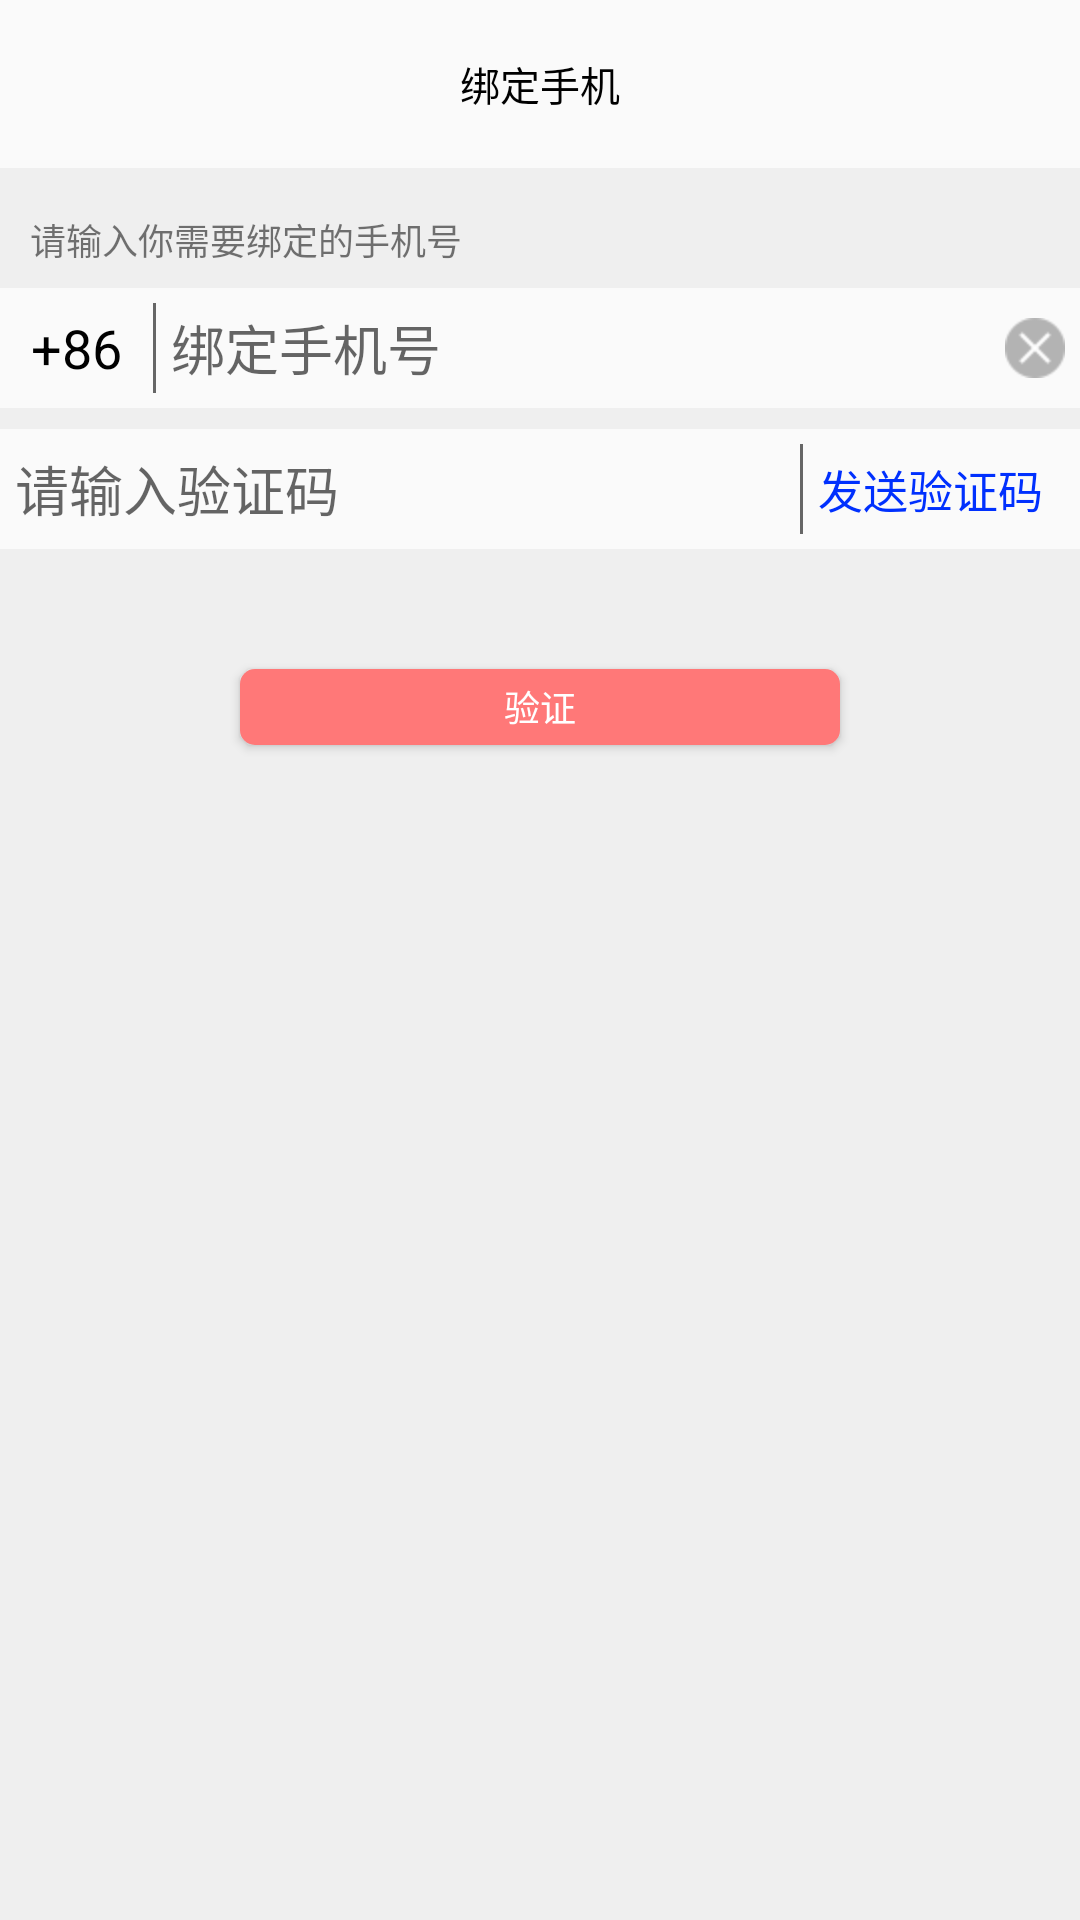

Produce the Android XML layout that renders to this screen, including the resource entries it uses.
<!-- AndroidManifest.xml: application theme AppTheme -->
<!-- res/layout/activity_phone_number.xml -->
<?xml version="1.0" encoding="utf-8"?>
<LinearLayout
    xmlns:android="http://schemas.android.com/apk/res/android"
    xmlns:tools="http://schemas.android.com/tools"
    android:id="@+id/activity_phone_number"
    android:layout_width="match_parent"
    android:orientation="vertical"
    android:layout_height="match_parent"
    tools:context="com.example.administrator.wanpuapp.acitivity.PhoneNumberActivity">
    <android.support.v7.widget.Toolbar
        android:id="@+id/acti_phonenumber_toolbar"
        android:layout_width="match_parent"
        android:layout_height="?actionBarSize">
        <TextView
            android:textSize="40px"
            android:layout_width="wrap_content"
            android:layout_height="wrap_content"
            android:layout_centerInParent="true"
            android:layout_gravity="center"
            android:text="绑定手机"
            android:textColor="#000000"
            />
    </android.support.v7.widget.Toolbar>
    <TextView
        android:paddingLeft="10dp"
        android:paddingTop="8dp"
        android:textSize="12dp"
        android:gravity="center_vertical"
        android:text="请输入你需要绑定的手机号"
        android:background="#efefef"
        android:layout_width="match_parent"
        android:layout_height="40dp"/>
    <LinearLayout
        android:divider="@drawable/linearlayout_dividers"
        android:showDividers="middle"
        android:dividerPadding="5dp"
        android:orientation="horizontal"
        android:layout_width="match_parent"
        android:layout_height="40dp">
        <TextView
            android:textSize="18dp"
            android:textColor="#000"
            android:gravity="center_vertical|center_horizontal"
            android:text="+86"
            android:layout_weight="1"
            android:layout_width="0dp"
            android:layout_height="match_parent"/>
        <FrameLayout
            android:layout_weight="6"
            android:layout_width="0dp"
            android:layout_height="match_parent">
            <EditText

                android:gravity="start|center_vertical"
                android:background="@null"
                android:inputType="number"
                android:id="@+id/acti_phonenumber_phonenumber"
                android:paddingStart="5dp"
                android:hint="绑定手机号"
                android:layout_width="match_parent"
                android:layout_height="match_parent"/>
            <ImageView
                android:layout_marginEnd="5dp"
                android:src="@mipmap/delete"
                android:layout_gravity="end|center_vertical"
                android:layout_width="wrap_content"
                android:layout_height="wrap_content"/>
        </FrameLayout>
    </LinearLayout>
    <View
        android:background="#efefef"
        android:layout_width="match_parent"
        android:layout_height="7dp"/>

    <LinearLayout
        android:divider="@drawable/linearlayout_dividers"
        android:showDividers="middle"
        android:dividerPadding="5dp"
        android:orientation="horizontal"
        android:layout_width="match_parent"
        android:layout_height="40dp">
        <EditText
            android:background="@null"
            android:id="@+id/acti_phonenumber_checkcode"
            android:layout_marginLeft="5dp"
            android:gravity="center_vertical|start"
            android:hint="请输入验证码"
            android:layout_weight="6"
            android:layout_width="0dp"
            android:layout_height="match_parent"/>
            <TextView
                android:id="@+id/acti_phonenumber_sendcheckcode"
                android:textColor="#0030fe"
                android:textSize="15dp"
                android:layout_marginLeft="5dp"
                android:gravity="center_vertical"
                android:text="发送验证码"
                android:layout_weight="2"
                android:layout_width="0dp"
                android:layout_height="match_parent"/>

    </LinearLayout>
    <FrameLayout
        android:background="#efefef"
        android:layout_weight="1"
        android:layout_width="match_parent"
        android:layout_height="0dp">
    <Button
        android:id="@+id/acti_phonenumber_commit"
        android:layout_marginTop="40dp"
        android:layout_gravity="center_horizontal"
        android:textSize="36px"
        android:text="验证"
        android:textColor="#ffffff"
        android:background="@drawable/btn_complete"
        android:layout_width="600px"
        android:layout_height="76px"/>
    </FrameLayout>

</LinearLayout>
<!-- resources referenced by this layout -->
<resources>
  <!-- drawable btn_complete (drawable) -->
  <?xml version="1.0" encoding="utf-8"?>
  <shape xmlns:android="http://schemas.android.com/apk/res/android"
      android:shape="rectangle">
      <corners  android:radius="5dp"
          />
      <solid android:color="#ff7878"/>
  </shape>
  <!-- drawable linearlayout_dividers (drawable) -->
  <?xml version="1.0" encoding="utf-8"?>
  <shape xmlns:android="http://schemas.android.com/apk/res/android"
      android:shape="rectangle">
      <solid android:color="#666666"/>
      <size android:height="10dp"/>
      <size android:width="1dp"/>
  
  </shape>
  <!-- mipmap delete: png bitmap (mipmap-hdpi, 1471 bytes) -->
  <style name="AppTheme" parent="Theme.AppCompat.Light.NoActionBar">
          
          <item name="colorPrimary">@color/colorPrimary</item>
          <item name="colorPrimaryDark">@color/colorPrimaryDark</item>
          <item name="colorAccent">@color/colorAccent</item>
      </style>
  <!-- not gathered from this repository: default colours our renderer supplied (Android Studio template values) -->
  <color name="colorPrimary">#FF6200EE</color>
  <color name="colorPrimaryDark">#FF3700B3</color>
  <color name="colorAccent">#FF03DAC5</color>
</resources>
